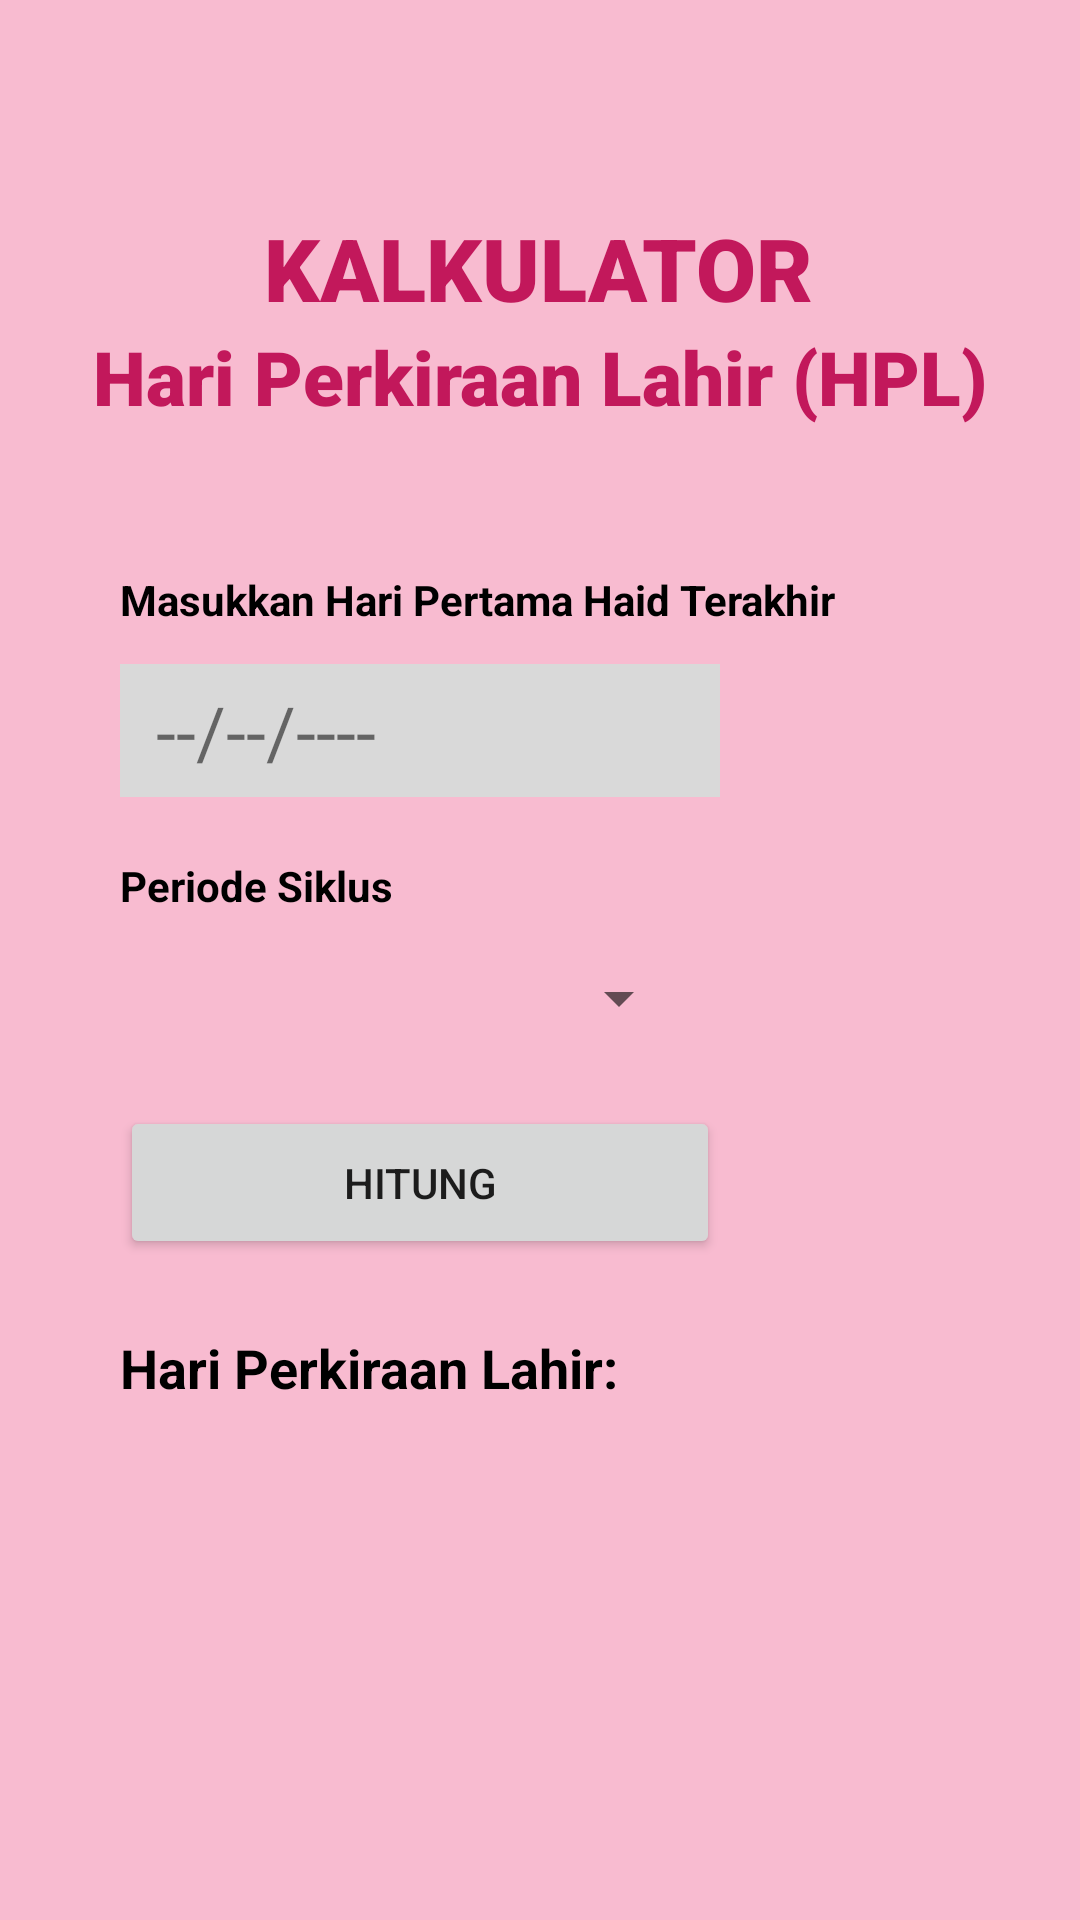

Write the Android layout XML for this screen, with the resource values it uses.
<!-- AndroidManifest.xml: application theme Theme.HealthyMoms -->
<!-- res/layout/activity_prediksi_tgl_lahir.xml -->
<?xml version="1.0" encoding="utf-8"?>
<androidx.constraintlayout.widget.ConstraintLayout xmlns:android="http://schemas.android.com/apk/res/android"
    xmlns:app="http://schemas.android.com/apk/res-auto"
    xmlns:tools="http://schemas.android.com/tools"
    android:layout_width="match_parent"
    android:layout_height="match_parent"
    android:gravity="center"
    tools:context=".PrediksiTglLahir"
    android:background="@color/lightPrimaryColor">

    <TextView
        android:id="@+id/textView"
        android:layout_width="wrap_content"
        android:layout_height="wrap_content"
        android:layout_marginTop="70dp"
        android:fontFamily="sans-serif-black"
        android:text="KALKULATOR"
        android:textStyle="bold"
        android:textSize="29sp"
        android:textColor="@color/darkPrimaryColor"
        app:layout_constraintEnd_toEndOf="parent"
        app:layout_constraintHorizontal_bias="0.498"
        app:layout_constraintStart_toStartOf="parent"
        app:layout_constraintTop_toTopOf="parent" />

    <TextView
        android:id="@+id/textView2"
        android:layout_width="wrap_content"
        android:layout_height="wrap_content"
        android:text="Hari Perkiraan Lahir (HPL)"
        android:fontFamily="sans-serif-black"
        android:textColor="@color/darkPrimaryColor"
        android:textSize="25sp"
        app:layout_constraintEnd_toEndOf="parent"
        app:layout_constraintStart_toStartOf="parent"
        app:layout_constraintTop_toBottomOf="@+id/textView" />

    <TextView
        android:id="@+id/textView3"
        android:layout_width="wrap_content"
        android:layout_height="wrap_content"
        android:layout_marginStart="40dp"
        android:textColor="@color/black"
        android:layout_marginTop="48dp"
        android:textStyle="bold"
        android:text="Masukkan Hari Pertama Haid Terakhir"
        app:layout_constraintStart_toStartOf="parent"
        app:layout_constraintTop_toBottomOf="@+id/textView2" />

    <TextView
        android:id="@+id/textView4"
        android:layout_width="wrap_content"
        android:layout_height="wrap_content"
        android:layout_marginStart="40dp"
        android:layout_marginTop="20dp"
        android:textColor="@color/black"
        android:text="Periode Siklus"
        android:textStyle="bold"
        app:layout_constraintStart_toStartOf="parent"
        app:layout_constraintTop_toBottomOf="@+id/tvDate" />

    <TextView
        android:id="@+id/tvDate"
        android:layout_width="200dp"
        android:layout_height="wrap_content"
        android:layout_marginStart="40dp"
        android:layout_marginTop="12dp"
        android:textSize="24sp"
        android:background="@color/lightgrey"
        android:paddingHorizontal="12dp"
        android:paddingVertical="6dp"
        android:ems="10"
        android:text="--/--/----"
        app:layout_constraintStart_toStartOf="parent"
        app:layout_constraintTop_toBottomOf="@+id/textView3" />

    <Spinner
        android:id="@+id/spSiklus"
        android:layout_width="200dp"
        android:layout_height="0dp"
        android:layout_marginTop="16dp"
        android:paddingHorizontal="12dp"
        android:paddingVertical="6dp"

        app:layout_constraintEnd_toEndOf="parent"
        app:layout_constraintHorizontal_bias="0.189"
        app:layout_constraintStart_toStartOf="parent"
        app:layout_constraintTop_toBottomOf="@+id/textView4" />

    <Button
        android:id="@+id/btnHitung"
        android:layout_width="200dp"
        android:layout_height="51dp"
        android:layout_marginStart="40dp"
        android:layout_marginTop="24dp"
        android:text="Hitung"
        app:layout_constraintStart_toStartOf="parent"
        app:layout_constraintTop_toBottomOf="@+id/spSiklus" />

    <TextView
        android:id="@+id/tvHpl"
        android:layout_width="wrap_content"
        android:layout_height="wrap_content"
        android:layout_marginStart="40dp"
        android:layout_marginTop="24dp"
        android:textSize="18sp"
        android:textColor="@color/black"
        android:text="Hari Perkiraan Lahir:"
        android:textStyle="bold"
        app:layout_constraintStart_toStartOf="parent"
        app:layout_constraintTop_toBottomOf="@+id/btnHitung" />

</androidx.constraintlayout.widget.ConstraintLayout>
<!-- resources referenced by this layout -->
<resources>
  <color name="black">#FF000000</color>
  <color name="darkPrimaryColor">#C2185B</color>
  <color name="lightPrimaryColor">#F8BBD0</color>
  <color name="lightgrey">#D9D9D9</color>
  <style name="Theme.HealthyMoms" parent="Theme.MaterialComponents.DayNight.DarkActionBar">
          
          <item name="colorPrimary">@color/primaryColor</item>
          <item name="colorPrimaryVariant">@color/darkPrimaryColor</item>
          <item name="colorOnPrimary">@color/white</item>
          
          <item name="colorSecondary">@color/teal_200</item>
          <item name="colorSecondaryVariant">@color/teal_700</item>
          <item name="colorOnSecondary">@color/white</item>
          
          <item name="android:statusBarColor" tools:targetApi="l">?attr/colorPrimaryVariant</item>
          
  
      </style>
  <color name="primaryColor">#E91E63</color>
  <color name="white">#FFFFFFFF</color>
  <color name="teal_200">#FF03DAC5</color>
  <color name="teal_700">#FF018786</color>
</resources>
